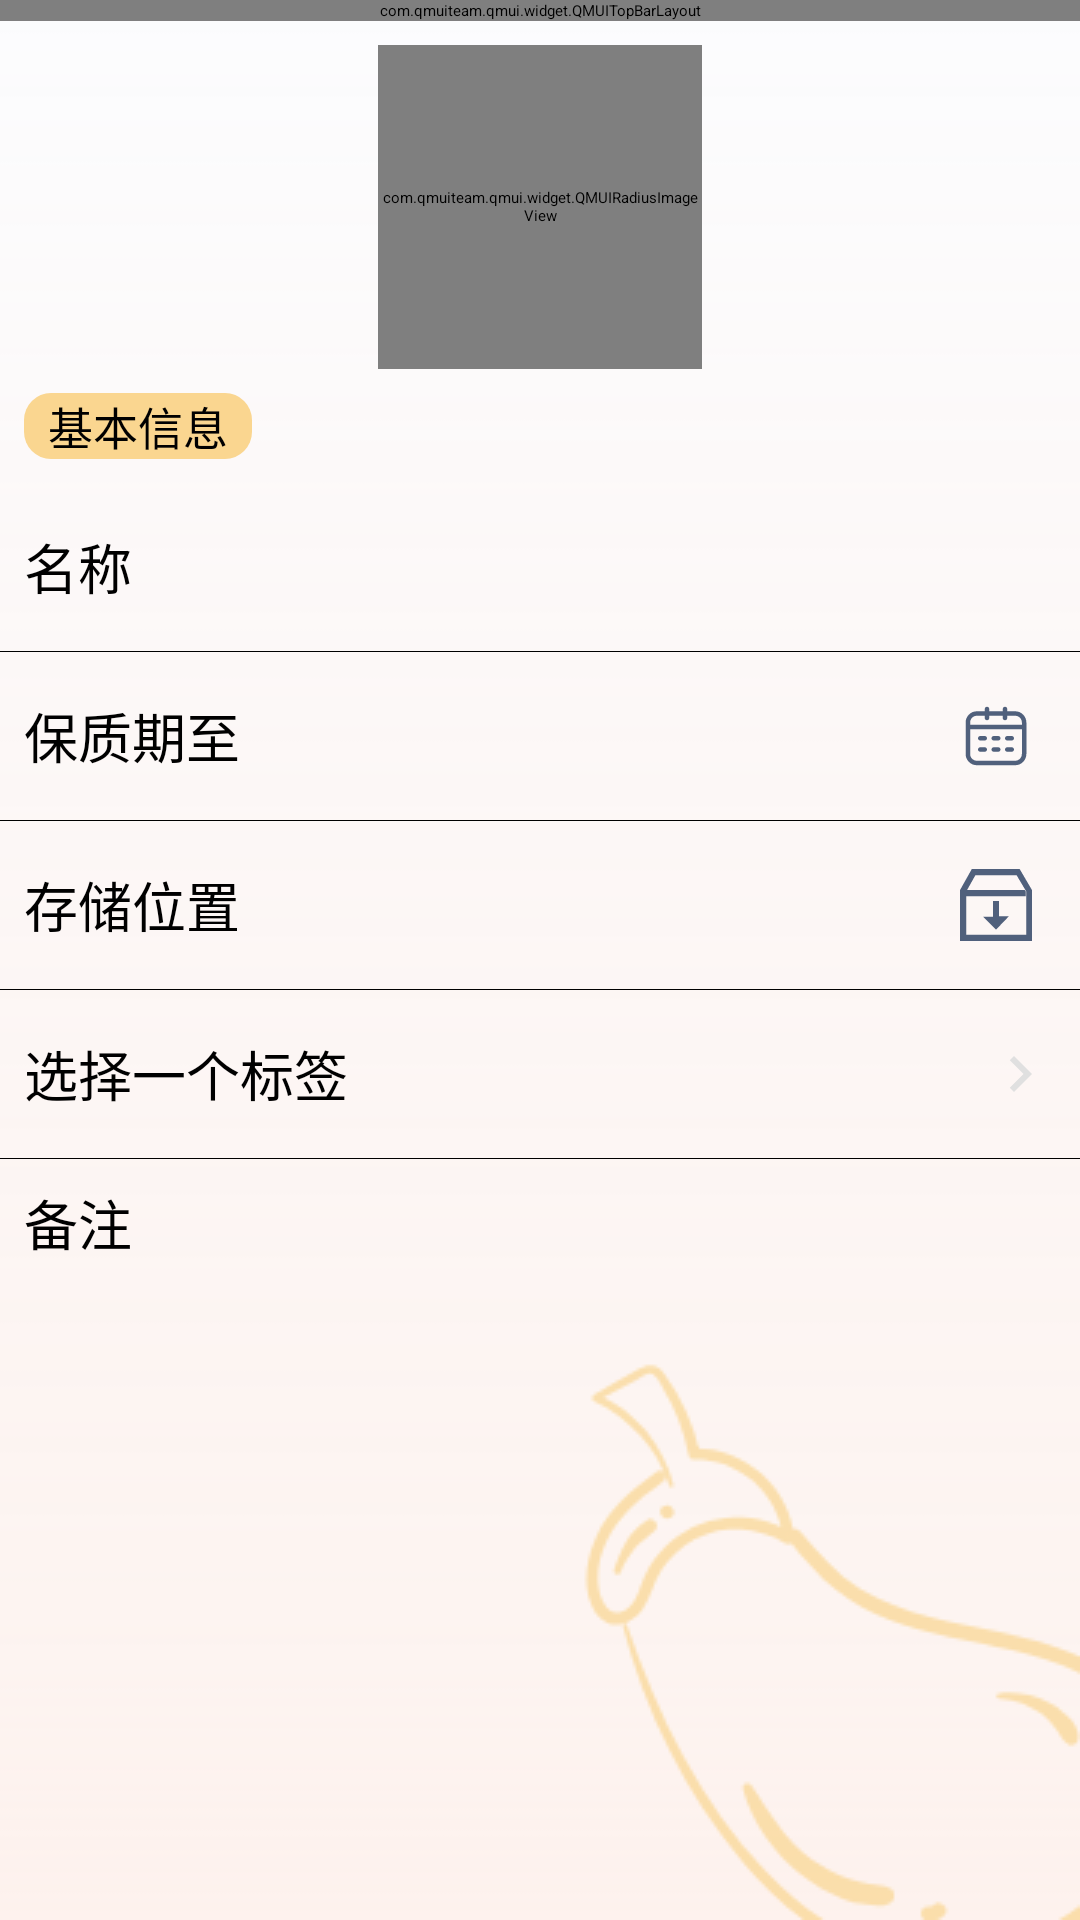

Write the Android layout XML for this screen, with the resource values it uses.
<!-- AndroidManifest.xml: application theme AppTheme -->
<!-- res/layout/activity_detail.xml -->
<?xml version="1.0" encoding="utf-8"?>
<LinearLayout xmlns:android="http://schemas.android.com/apk/res/android"
    xmlns:app="http://schemas.android.com/apk/res-auto"
    android:layout_width="match_parent"
    android:layout_height="match_parent"
    android:fitsSystemWindows="true"
    android:focusableInTouchMode="false"
    android:focusable="false"
    android:background="@mipmap/bg_search"
    android:orientation="vertical">

    <com.qmuiteam.qmui.widget.QMUITopBarLayout
        android:layout_width="match_parent"
        android:layout_height="wrap_content">

        <com.qmuiteam.qmui.widget.QMUITopBar
            android:id="@+id/topbar"
            android:layout_width="match_parent"
            android:layout_height="wrap_content"
            app:qmui_topbar_left_back_drawable_id="@drawable/ic_chevron_left_black_24dp" />
    </com.qmuiteam.qmui.widget.QMUITopBarLayout>

    <ScrollView
        android:layout_width="match_parent"
        android:layout_height="match_parent">

        <LinearLayout
            android:layout_width="match_parent"
            android:layout_height="wrap_content"
            android:orientation="vertical">

            <com.qmuiteam.qmui.widget.QMUIRadiusImageView
                android:id="@+id/detail_photo"
                android:layout_width="108dp"
                android:layout_height="108dp"
                android:layout_gravity="center"
                android:layout_marginTop="8dp"
                android:src="@drawable/ic_photo_camera"
                app:qmui_border_color="@color/black"
                app:qmui_border_width="1px"
                app:qmui_corner_radius="4dp"
                app:qmui_is_circle="false" />

            <TextView
                android:layout_width="wrap_content"
                android:layout_height="match_parent"
                android:layout_margin="8dp"
                android:background="@drawable/item_his_bg"
                android:gravity="center"
                android:paddingStart="8dp"
                android:paddingEnd="8dp"
                android:text="基本信息"
                android:textColor="@color/black"
                android:textSize="15sp" />

            <LinearLayout
                android:layout_width="match_parent"
                android:layout_height="56dp">

                <TextView
                    android:layout_width="wrap_content"
                    android:layout_height="match_parent"
                    android:layout_margin="8dp"
                    android:gravity="center"
                    android:text="名称"
                    android:textColor="@color/black"
                    android:textSize="18sp" />

                <EditText
                    android:id="@+id/detail_name"
                    android:layout_width="match_parent"
                    android:layout_height="48dp"
                    android:layout_gravity="center"
                    android:layout_marginStart="8dp"
                    android:layout_marginEnd="8dp"
                    android:background="@color/qmui_config_color_transparent"
                    android:gravity="end|center_vertical"
                    android:inputType="text"
                    android:lines="1"
                    android:textSize="18sp" />
            </LinearLayout>

            <View
                android:layout_width="match_parent"
                android:layout_height="1px"
                android:background="@color/black" />

            <LinearLayout
                android:layout_width="match_parent"
                android:layout_height="56dp">

                <TextView
                    android:layout_width="wrap_content"
                    android:layout_height="match_parent"
                    android:layout_margin="8dp"
                    android:gravity="center"
                    android:text="保质期至"
                    android:textColor="@color/black"
                    android:textSize="18sp" />

                <TextView
                    android:id="@+id/detail_period"
                    android:layout_width="0dp"
                    android:layout_height="match_parent"
                    android:layout_marginStart="16dp"
                    android:layout_marginEnd="16dp"
                    android:layout_weight="1"
                    android:gravity="end|center_vertical" />

                <ImageView
                    android:id="@+id/detail_period_iv"
                    android:layout_width="wrap_content"
                    android:layout_height="wrap_content"
                    android:layout_gravity="center_vertical"
                    android:layout_marginEnd="16dp"
                    android:src="@drawable/ic_guoqi" />
            </LinearLayout>

            <View
                android:layout_width="match_parent"
                android:layout_height="1px"
                android:background="@color/black" />

            <LinearLayout
                android:layout_width="match_parent"
                android:layout_height="56dp">

                <TextView
                    android:layout_width="wrap_content"
                    android:layout_height="match_parent"
                    android:layout_margin="8dp"
                    android:gravity="center"
                    android:text="存储位置"
                    android:textColor="@color/black"
                    android:textSize="18sp" />

                <TextView
                    android:id="@+id/detail_area"
                    android:layout_width="0dp"
                    android:layout_height="match_parent"
                    android:layout_marginStart="16dp"
                    android:layout_marginEnd="16dp"
                    android:layout_weight="1"
                    android:gravity="end|center_vertical" />

                <ImageView
                    android:id="@+id/detail_area_iv"
                    android:layout_width="wrap_content"
                    android:layout_height="wrap_content"
                    android:layout_gravity="center_vertical"
                    android:layout_marginEnd="16dp"
                    android:src="@drawable/ic_chouti" />
            </LinearLayout>

            <View
                android:layout_width="match_parent"
                android:layout_height="1px"
                android:background="@color/black" />

            <TextView
                android:id="@+id/detail_type"
                android:layout_width="match_parent"
                android:layout_height="56dp"
                android:layout_marginStart="8dp"
                android:layout_marginEnd="8dp"
                android:text="选择一个标签"
                android:textColor="@color/black"
                android:textSize="18sp"
                android:drawableEnd="@drawable/ic_chevron_right_black_24dp"
                android:gravity="center_vertical" />

            <View
                android:layout_width="match_parent"
                android:layout_height="1px"
                android:background="@color/black" />

            <TextView
                android:layout_width="wrap_content"
                android:layout_height="wrap_content"
                android:layout_margin="8dp"
                android:gravity="center"
                android:text="备注"
                android:textColor="@color/black"
                android:textSize="18sp" />

            <EditText
                android:id="@+id/detail_note"
                android:layout_width="match_parent"
                android:layout_height="wrap_content"
                android:layout_marginStart="8dp"
                android:layout_marginEnd="8dp"
                android:background="@drawable/et_bg"
                android:gravity="start"
                android:inputType="textMultiLine"
                android:lines="4"
                android:textSize="18sp" />
        </LinearLayout>
    </ScrollView>


</LinearLayout>
<!-- resources referenced by this layout -->
<resources>
  <color name="black">#000000</color>
  <!-- drawable ic_chevron_right_black_24dp (drawable) -->
  <vector android:height="24dp" android:tint="#E0E0E0"
      android:viewportHeight="24.0" android:viewportWidth="24.0"
      android:width="24dp" xmlns:android="http://schemas.android.com/apk/res/android">
      <path android:fillColor="#FF000000" android:pathData="M10,6L8.59,7.41 13.17,12l-4.58,4.59L10,18l6,-6z"/>
  </vector>
  <!-- drawable ic_chouti (drawable) -->
  <vector xmlns:android="http://schemas.android.com/apk/res/android"
      android:width="24dp"
      android:height="24dp"
      android:viewportWidth="1024"
      android:viewportHeight="1024">
    <path
        android:pathData="M87.77,321.83v614.4h855.77L943.54,321.83L804.57,87.77L219.43,87.77L87.77,321.83zM168.23,0h680.23L1024,299.89L1024,1024L0,1024L0,299.89L168.23,0zM468.11,672.91v-219.43h87.77v219.43h138.97L512,863.09 329.14,680.23h138.97zM95.09,299.89h826.51l14.63,21.94v65.83L80.46,387.66v-65.83l14.63,-21.94z"
        android:fillColor="#50607C"/>
  </vector>
  <!-- drawable ic_photo_camera (drawable) -->
  <vector xmlns:android="http://schemas.android.com/apk/res/android"
          android:width="24dp"
          android:height="24dp"
          android:viewportWidth="24.0"
          android:viewportHeight="24.0">
      <path
          android:fillColor="#50607C"
          android:pathData="M12,12m-3.2,0a3.2,3.2 0,1 1,6.4 0a3.2,3.2 0,1 1,-6.4 0"/>
      <path
          android:fillColor="#50607C"
          android:pathData="M9,2L7.17,4L4,4c-1.1,0 -2,0.9 -2,2v12c0,1.1 0.9,2 2,2h16c1.1,0 2,-0.9 2,-2L22,6c0,-1.1 -0.9,-2 -2,-2h-3.17L15,2L9,2zM12,17c-2.76,0 -5,-2.24 -5,-5s2.24,-5 5,-5 5,2.24 5,5 -2.24,5 -5,5z"/>
  </vector>
  <!-- drawable item_his_bg (drawable) -->
  <?xml version="1.0" encoding="utf-8"?>
  <shape android:shape="rectangle" xmlns:android="http://schemas.android.com/apk/res/android">
  
      <size android:height="18dp"/>
      <solid android:color="#FAD690"/>
      <corners android:radius="9dp"/>
  </shape>
  <style name="AppTheme" parent="QMUI.Compat.NoActionBar">
          
          <item name="colorPrimary">@color/colorPrimary</item>
          <item name="colorPrimaryDark">@color/colorPrimaryDark</item>
          <item name="colorAccent">@color/colorAccent</item>
  
          
          <item name="qmui_content_spacing_horizontal">16dp</item>
          <item name="QMUITopBarStyle">@style/QDTopBar</item>
      </style>
  <color name="colorPrimary">#ffffff</color>
  <color name="colorPrimaryDark">#ffffff</color>
  <color name="colorAccent">#FAD690</color>
  <style name="QDTopBar" parent="QMUI.TopBar">
          <item name="qmui_topbar_height">48dp</item>
          <item name="qmui_topbar_image_btn_height">24dp</item>
      </style>
</resources>
